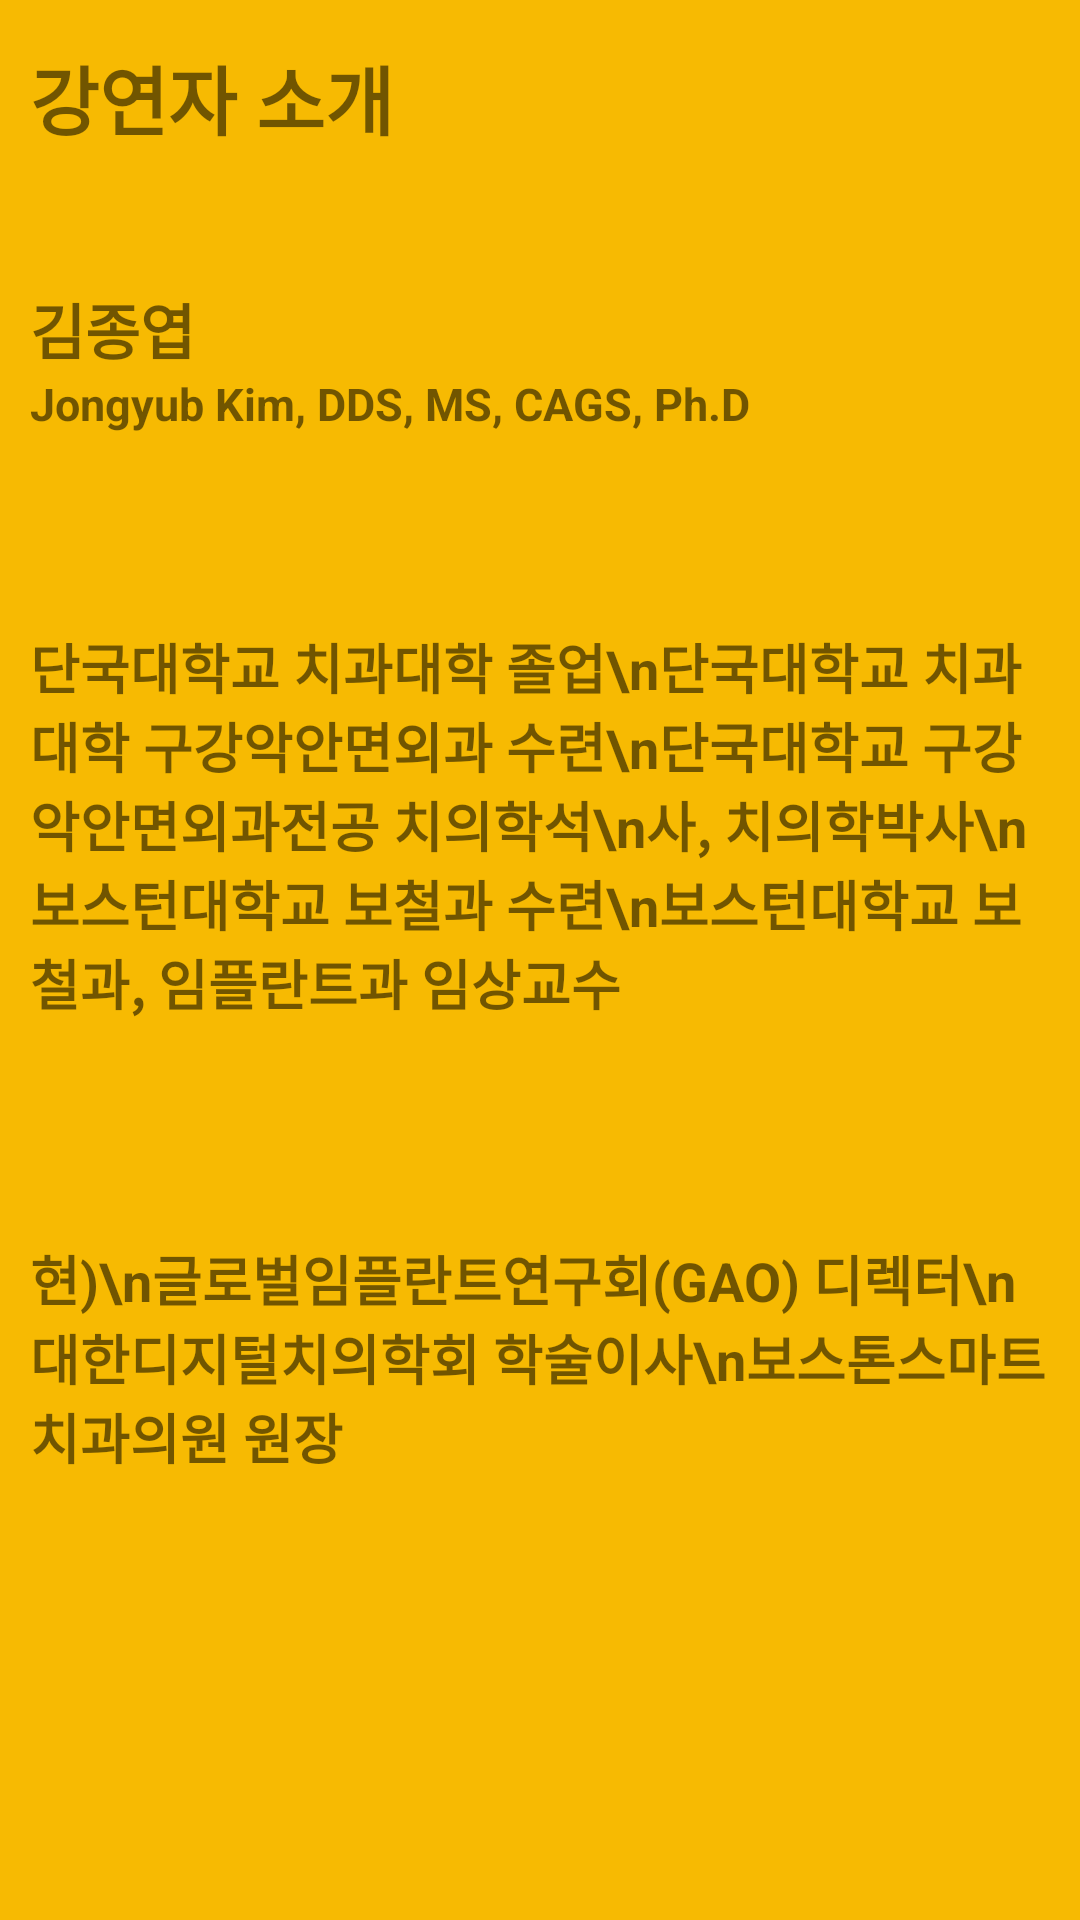

Write the Android layout XML for this screen, with the resource values it uses.
<!-- AndroidManifest.xml: application theme AppTheme -->
<!-- res/layout/fragment2_attend_dialog.xml -->
<?xml version="1.0" encoding="utf-8"?>
<LinearLayout xmlns:android="http://schemas.android.com/apk/res/android"
    android:layout_width="match_parent"
    android:layout_height="match_parent"
    android:background="#f7ba02"
    android:gravity="center"
    android:orientation="vertical"
    android:id="@+id/beacon_reaction_popup2">

    <LinearLayout
        android:layout_width="match_parent"
        android:layout_height="0dp"
        android:layout_margin="10dp"
        android:layout_weight="0.5"
        android:gravity="center"
        android:orientation="horizontal">

        <TextView
            android:layout_width="match_parent"
            android:layout_height="wrap_content"
            android:text="강연자 소개"
            android:textSize="25dp"
            android:textStyle="bold" />
    </LinearLayout>

    <LinearLayout
        android:layout_width="match_parent"
        android:layout_height="0dp"
        android:layout_margin="10dp"
        android:layout_weight="1"
        android:gravity="center"
        android:orientation="vertical">

        <TextView
            android:layout_width="match_parent"
            android:layout_height="wrap_content"
            android:text="김종엽"
            android:textSize="20dp"
            android:textStyle="bold" />

        <TextView
            android:layout_width="match_parent"
            android:layout_height="wrap_content"
            android:text="Jongyub Kim, DDS, MS, CAGS, Ph.D"
            android:textSize="15dp"
            android:textStyle="bold" />
    </LinearLayout>

    <LinearLayout
        android:layout_width="match_parent"
        android:layout_height="0dp"
        android:layout_margin="10dp"
        android:layout_weight="2"
        android:gravity="center"
        android:orientation="horizontal">

        <TextView
            android:layout_width="match_parent"
            android:layout_height="wrap_content"
            android:text=
                "단국대학교 치과대학 졸업\n단국대학교 치과대학 구강악안면외과 수련\n단국대학교 구강악안면외과전공 치의학석\n사, 치의학박사\n보스턴대학교 보철과 수련\n보스턴대학교 보철과, 임플란트과 임상교수"
            android:textSize="18dp"
            android:textStyle="bold" />

    </LinearLayout>

    <LinearLayout
        android:layout_width="match_parent"
        android:layout_height="0dp"
        android:layout_margin="10dp"
        android:layout_weight="1.5"
        android:gravity="center"
        android:orientation="horizontal">

        <TextView
            android:layout_width="match_parent"
            android:layout_height="wrap_content"
            android:text=
                "현)\n글로벌임플란트연구회(GAO) 디렉터\n대한디지털치의학회 학술이사\n보스톤스마트치과의원 원장"
            android:textSize="18dp"
            android:textStyle="bold" />

    </LinearLayout>

    <LinearLayout
        android:layout_width="match_parent"
        android:layout_height="0dp"
        android:layout_margin="10dp"
        android:layout_weight="1"
        android:gravity="center"
        android:orientation="horizontal">

        <ImageButton
            android:layout_width="match_parent"
            android:layout_height="match_parent"
            android:background="@mipmap/fragment2_button_img"
            android:id="@+id/pdf_viewer_button"
            />

    </LinearLayout>
</LinearLayout>
<!-- resources referenced by this layout -->
<resources>
  <!-- mipmap fragment2_button_img: png bitmap (drawable, 3891 bytes) -->
  <style name="AppTheme" parent="Theme.AppCompat.Light.DarkActionBar">
          
          <item name="colorPrimary">@color/colorPrimary</item>
          <item name="colorPrimaryDark">@color/appColor</item>
          <item name="colorAccent">@color/colorAccent</item>
      </style>
  <color name="colorPrimary">#3F51B5</color>
  <color name="appColor">#4F9EFF</color>
  <color name="colorAccent">#FF4081</color>
</resources>
